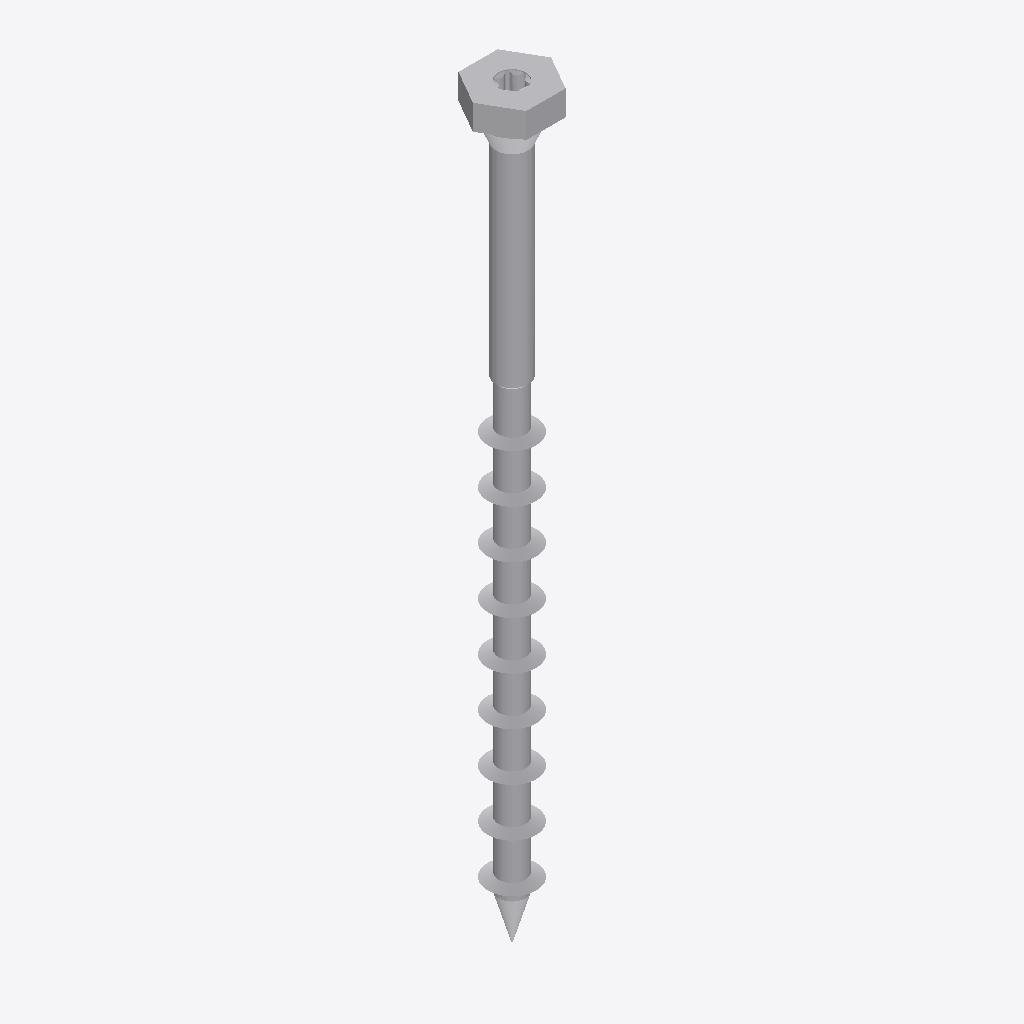
Isometric view of an IFC building model (IFC-SPF (STEP), schema IFC4, length unit metre), seen from the south-west, elements coloured by IFC class: 2 other elements (light grey).
Extent 0.020 m × 0.017 m × 0.186 m (x, y, z). Elements (2): 2 IfcBuildingElementProxy.

HEADER;
FILE_DESCRIPTION(('ViewDefinition [TrimBim]','ExchangeRequirement [Any]'),'2;1');
FILE_NAME('SSH120x180.ifc','2025-02-28T08:45:21',('truole'),('Trimble'),'TrimBimToIFC ver 1.0','TrimBimToIFC ver 1.0','IFC4 model');
FILE_SCHEMA(('IFC4'));
ENDSEC;
DATA;
#32=IFCPROJECT('0000000000000000000001',#5,'Undefined',$,$,$,$,(#31),#25);
#33=IFCSITE('0000000000000000000002',#5,$,$,$,$,$,$,.ELEMENT.,$,$,$,$,$);
#5726=IFCBUILDINGELEMENTPROXY('1DyeUVSOfCbxyw2HD5ABpu',#5,'Undefined',$,$,#35,#5725,$,$);
#7554=IFCBUILDINGELEMENTPROXY('0DvzLyCPzEXOgekfuEhtwB',#5,'Undefined',$,$,#35,#7553,$,$);
ENDSEC;
